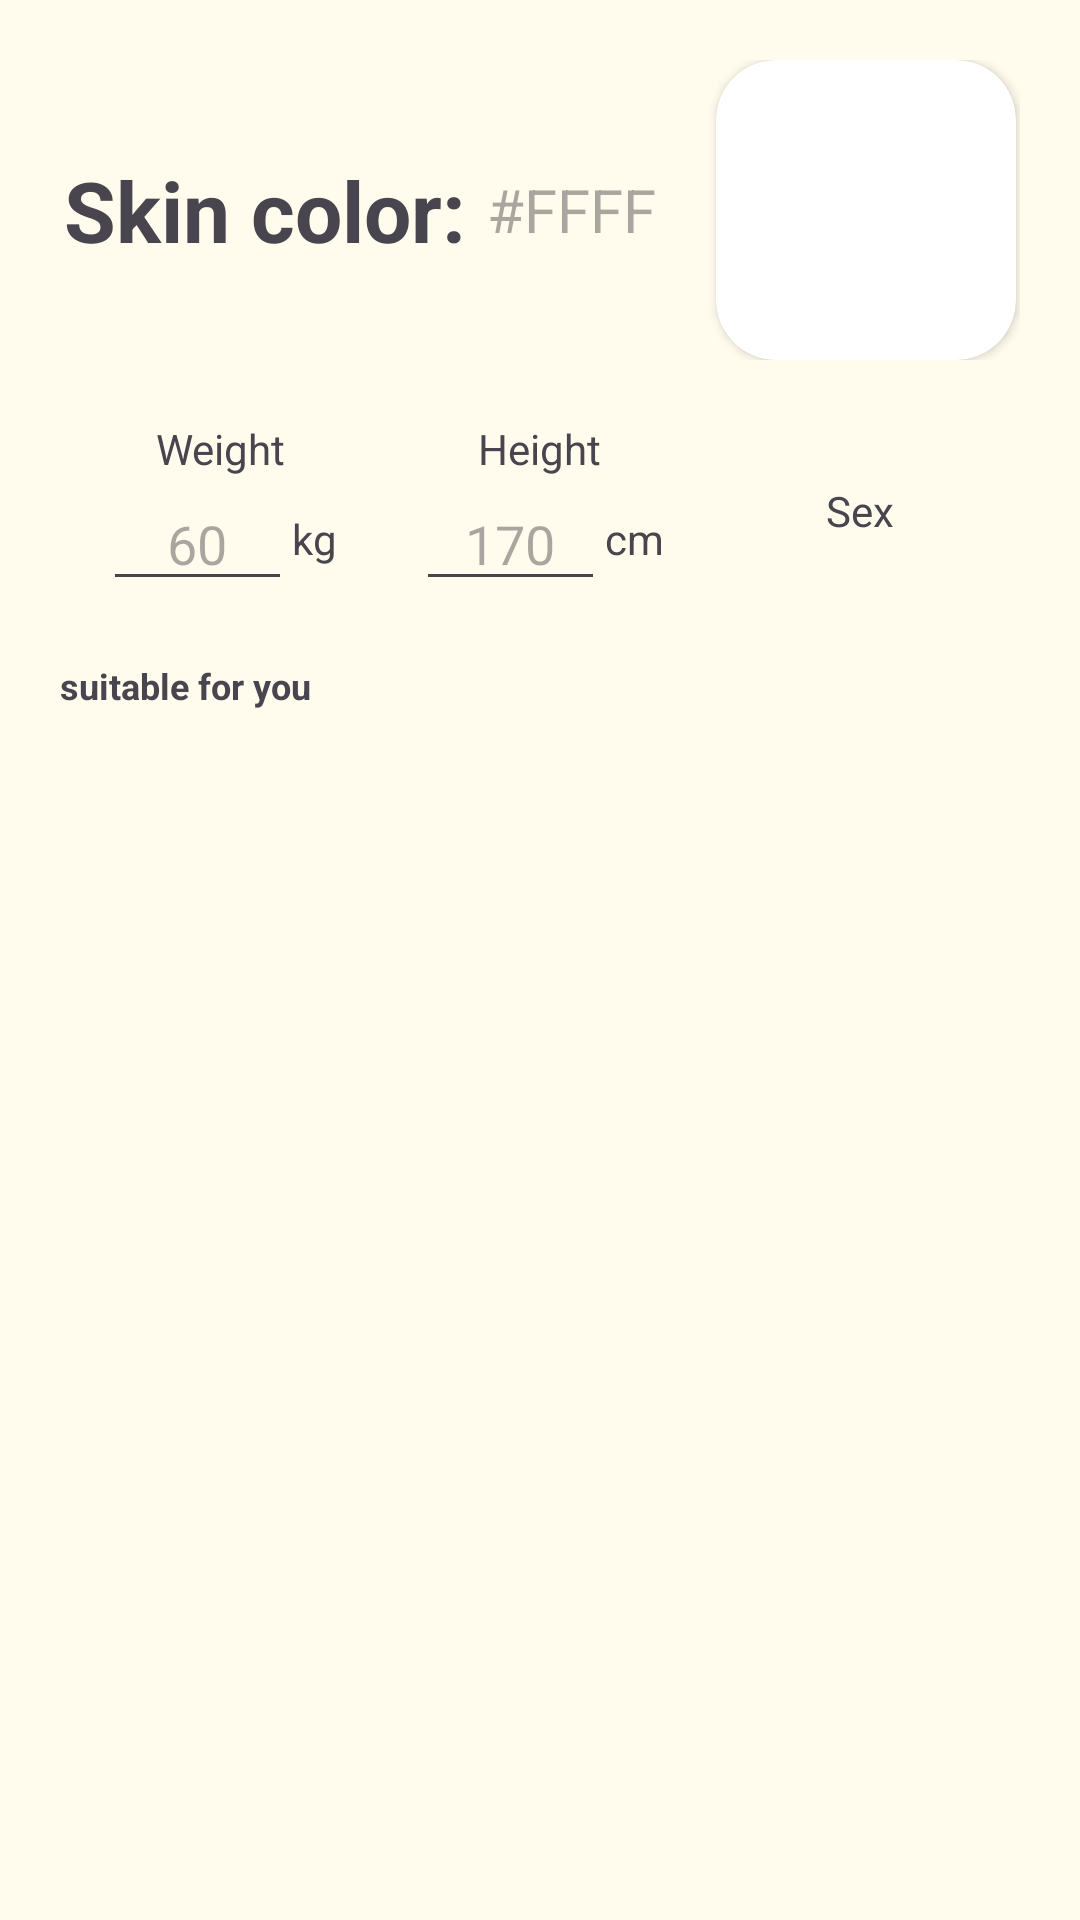

This screen was rendered from an Android layout file. Write that file and the resources it references.
<!-- AndroidManifest.xml: application theme Theme.FNC_App -->
<!-- res/layout/fragment_result.xml -->
<?xml version="1.0" encoding="utf-8"?>
    <androidx.constraintlayout.widget.ConstraintLayout xmlns:android="http://schemas.android.com/apk/res/android"
        xmlns:app="http://schemas.android.com/apk/res-auto"
        xmlns:tools="http://schemas.android.com/tools"
        android:layout_width="match_parent"
        android:layout_height="match_parent"
        android:background="@color/milktea"
        tools:context=".fragment.ResultFragment">

        <androidx.core.widget.NestedScrollView
            android:layout_width="match_parent"
            android:layout_height="match_parent"

            android:fillViewport="true">

            <LinearLayout
                android:layout_width="match_parent"
                android:layout_height="wrap_content"
                android:layout_margin="20dp"
                android:orientation="vertical" >

                <LinearLayout
                    android:layout_width="match_parent"
                    android:layout_height="wrap_content"
                    android:layout_gravity="center"
                    android:layout_marginBottom="20dp"
                    android:gravity="center"
                    android:orientation="horizontal">

                    <TextView
                        android:id="@+id/textView6"
                        android:layout_width="wrap_content"
                        android:layout_height="wrap_content"
                        android:textSize="28sp"
                        android:textStyle="bold"
                        android:text="Skin color: " />

                    <TextView
                        android:id="@+id/textView8"
                        android:layout_width="wrap_content"
                        android:layout_height="wrap_content"
                        android:textSize="20sp"
                        android:layout_marginEnd="20dp"
                        android:hint="#FFFF"
                        android:text="" />
                        <androidx.cardview.widget.CardView
                            android:layout_width="wrap_content"
                            android:layout_height="wrap_content"
                            android:elevation="0dp"
                            app:cardCornerRadius="20dp">
                            <ImageView
                                android:id="@+id/imageView3"
                                android:layout_width="100dp"
                                android:layout_height="100dp"
                                android:scaleType="centerCrop"
                                tools:src="@tools:sample/avatars" />
                        </androidx.cardview.widget.CardView>

                </LinearLayout>

                <LinearLayout
                    android:layout_width="match_parent"
                    android:layout_height="wrap_content"
                    android:layout_marginBottom="20dp"
                    android:gravity="center"
                    android:orientation="horizontal">

                    
                    <LinearLayout
                        android:layout_width="0dp"
                        android:layout_height="wrap_content"
                        android:layout_weight="1"
                        android:gravity="center"
                        android:orientation="vertical">

                        <TextView
                            android:id="@+id/textView14"
                            android:layout_width="wrap_content"
                            android:layout_height="wrap_content"
                            android:text="Weight"
                            android:gravity="center"/>

                        <LinearLayout
                            android:layout_width="match_parent"
                            android:layout_height="match_parent"
                            android:layout_gravity="center"
                            android:gravity="center"
                            android:orientation="horizontal">

                            <EditText
                                android:id="@+id/editTextNumber"
                                android:layout_width="wrap_content"
                                android:layout_height="wrap_content"

                                android:gravity="center"
                                android:ems="3"
                                android:hint="60"
                                android:inputType="number" />

                            <TextView
                                android:id="@+id/textView20"
                                android:layout_width="wrap_content"
                                android:layout_height="wrap_content"

                                android:text="kg" />
                        </LinearLayout>


                    </LinearLayout>

                    
                    <LinearLayout
                        android:layout_width="0dp"
                        android:layout_height="wrap_content"
                        android:layout_weight="1"
                        android:gravity="center"
                        android:orientation="vertical">

                        <TextView
                            android:id="@+id/textView16"
                            android:layout_width="wrap_content"
                            android:layout_height="wrap_content"
                            android:text="Height"
                            android:gravity="center"/>

                        <LinearLayout
                            android:layout_width="match_parent"
                            android:layout_height="match_parent"
                            android:layout_gravity="center"
                            android:gravity="center"
                            android:orientation="horizontal">

                            <EditText
                                android:id="@+id/editTextNumber2"
                                android:layout_width="wrap_content"
                                android:layout_height="wrap_content"
                                android:hint="170"
                                android:gravity="center"
                                android:ems="3"
                                android:inputType="number" />

                            <TextView
                                android:id="@+id/textView21"
                                android:layout_width="wrap_content"
                                android:layout_height="wrap_content"

                                android:text="cm" />
                        </LinearLayout>

                    </LinearLayout>

                    
                    <LinearLayout
                        android:layout_width="0dp"
                        android:layout_height="wrap_content"
                        android:layout_weight="1"
                        android:gravity="center"
                        android:orientation="vertical">

                        <TextView
                            android:id="@+id/textView18"
                            android:layout_width="wrap_content"
                            android:layout_height="wrap_content"
                            android:text="Sex"
                            android:gravity="center"/>


                    </LinearLayout>

                </LinearLayout>

                <TextView
                    android:id="@+id/textView24"
                    android:layout_width="wrap_content"
                    android:layout_height="wrap_content"
                    android:textSize="12sp"
                    android:textStyle="bold"
                    android:text="suitable for you" />

                <androidx.recyclerview.widget.RecyclerView
                    android:layout_width="match_parent"
                    android:layout_height="match_parent"
                    android:nestedScrollingEnabled="false"/>
            </LinearLayout>
        </androidx.core.widget.NestedScrollView>
    </androidx.constraintlayout.widget.ConstraintLayout>
<!-- resources referenced by this layout -->
<resources>
  <color name="milktea">#FFFBED</color>
  <style name="Theme.FNC_App" parent="Base.Theme.FNC_App" />
  <style name="Base.Theme.FNC_App" parent="Theme.Material3.DayNight.NoActionBar">
          
          
      </style>
</resources>
